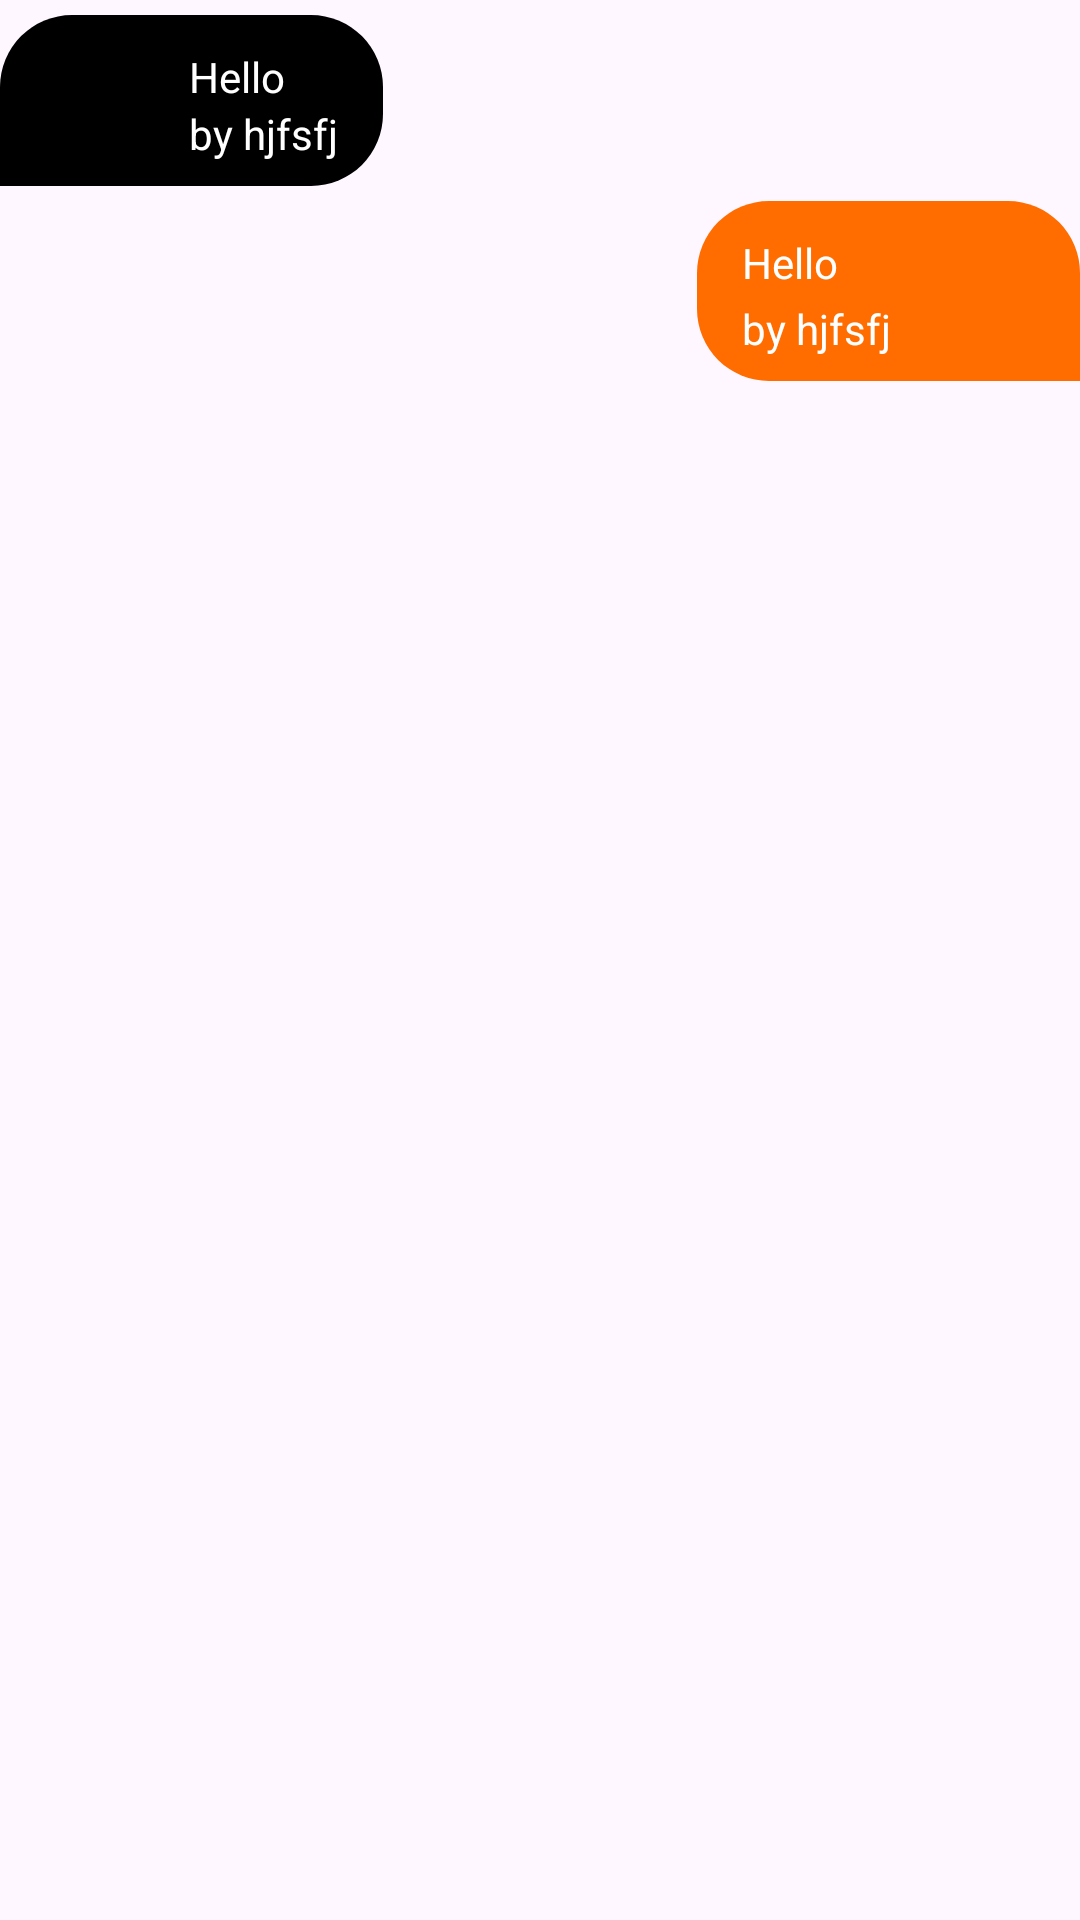

Produce the Android XML layout that renders to this screen, including the resource entries it uses.
<!-- AndroidManifest.xml: application theme Theme.FirebaseChattingApplication -->
<!-- res/layout/received_message_list_recycler.xml -->
<?xml version="1.0" encoding="utf-8"?>
<LinearLayout xmlns:android="http://schemas.android.com/apk/res/android"
    xmlns:app="http://schemas.android.com/apk/res-auto"
    android:layout_width="match_parent"
    android:layout_margin="8dp"
    android:orientation="vertical"
    android:layout_height="wrap_content">

    <RelativeLayout
        android:id="@+id/receivedLayout"
        android:layout_width="wrap_content"
        android:layout_height="wrap_content"
        android:paddingVertical="8dp"
        android:paddingHorizontal="15dp"
        android:background="@drawable/sent_rec"
        android:layout_marginVertical="5dp">
        <ImageView
            android:id="@+id/senderDP"
            android:layout_width="40dp"
            android:layout_height="40dp"
            android:layout_marginEnd="8dp"
            android:src="@drawable/person"
            app:tint="@color/white" />

        <TextView
            android:id="@+id/receivedTV"
            android:layout_width="wrap_content"
            android:layout_height="wrap_content"
            android:text="Hello"
            android:layout_marginTop="3dp"
            android:layout_toRightOf="@id/senderDP"
            android:textColor="@color/white"
            android:textSize="14sp"/>

        <TextView
            android:id="@+id/receivedName"
            android:layout_width="wrap_content"
            android:layout_height="wrap_content"
            android:text="by hjfsfj"
            android:layout_below="@id/receivedTV"
            android:layout_toRightOf="@id/senderDP"
            android:textColor="@color/white"
            android:textSize="14sp"/>
    </RelativeLayout>

 <RelativeLayout
        android:id="@+id/sentLayout"
        android:layout_width="wrap_content"
        android:layout_height="wrap_content"
     android:background="@drawable/received_rec"
     android:paddingVertical="8dp"
     android:layout_gravity="end"
     android:paddingHorizontal="15dp">
     <ImageView
         android:id="@+id/myDP"
         android:layout_width="40dp"
         android:layout_height="40dp"
         android:layout_toRightOf="@id/msgs"
         android:src="@drawable/person"
         app:tint="@color/white" />

     <LinearLayout
         android:id="@+id/msgs"
         android:layout_width="wrap_content"
         android:layout_height="wrap_content"
         android:layout_marginEnd="8dp"
         android:orientation="vertical">
         <TextView
             android:id="@+id/sentTV"
             android:layout_width="wrap_content"
             android:layout_height="wrap_content"
             android:text="Hello"
             android:layout_marginTop="3dp"
             android:layout_marginVertical="3dp"
             android:textColor="@color/white"
             android:textSize="14sp"/>

         <TextView
             android:id="@+id/senderName"
             android:layout_width="wrap_content"
             android:layout_height="wrap_content"
             android:text="by hjfsfj"
             android:layout_below="@id/sentTV"
             android:textColor="@color/white"
             android:textSize="14sp"/>
     </LinearLayout>


    </RelativeLayout>



</LinearLayout>
<!-- resources referenced by this layout -->
<resources>
  <!-- drawable received_rec (drawable) -->
  <?xml version="1.0" encoding="utf-8"?>
  <shape xmlns:android="http://schemas.android.com/apk/res/android" android:shape="rectangle">
      <solid android:color="#FF6D00"/>
      <corners android:bottomLeftRadius="24dp"
          android:topLeftRadius="24dp"
          android:topRightRadius="24dp"/>
  </shape>
  <!-- drawable sent_rec (drawable) -->
  <?xml version="1.0" encoding="utf-8"?>
  <shape xmlns:android="http://schemas.android.com/apk/res/android" android:shape="rectangle">
      <solid android:color="@color/black"/>
      <corners android:topLeftRadius="24dp"
          android:topRightRadius="24dp"
          android:bottomRightRadius="24dp"/>
  
  </shape>
  <style name="Theme.FirebaseChattingApplication" parent="Base.Theme.FirebaseChattingApplication" />
  <style name="Base.Theme.FirebaseChattingApplication" parent="Theme.Material3.DayNight.NoActionBar">
          
          
      </style>
  <!-- not gathered from this repository: default colours our renderer supplied (Android Studio template values) -->
  <color name="black">#FF000000</color>
  <color name="white">#FFFFFFFF</color>
</resources>
